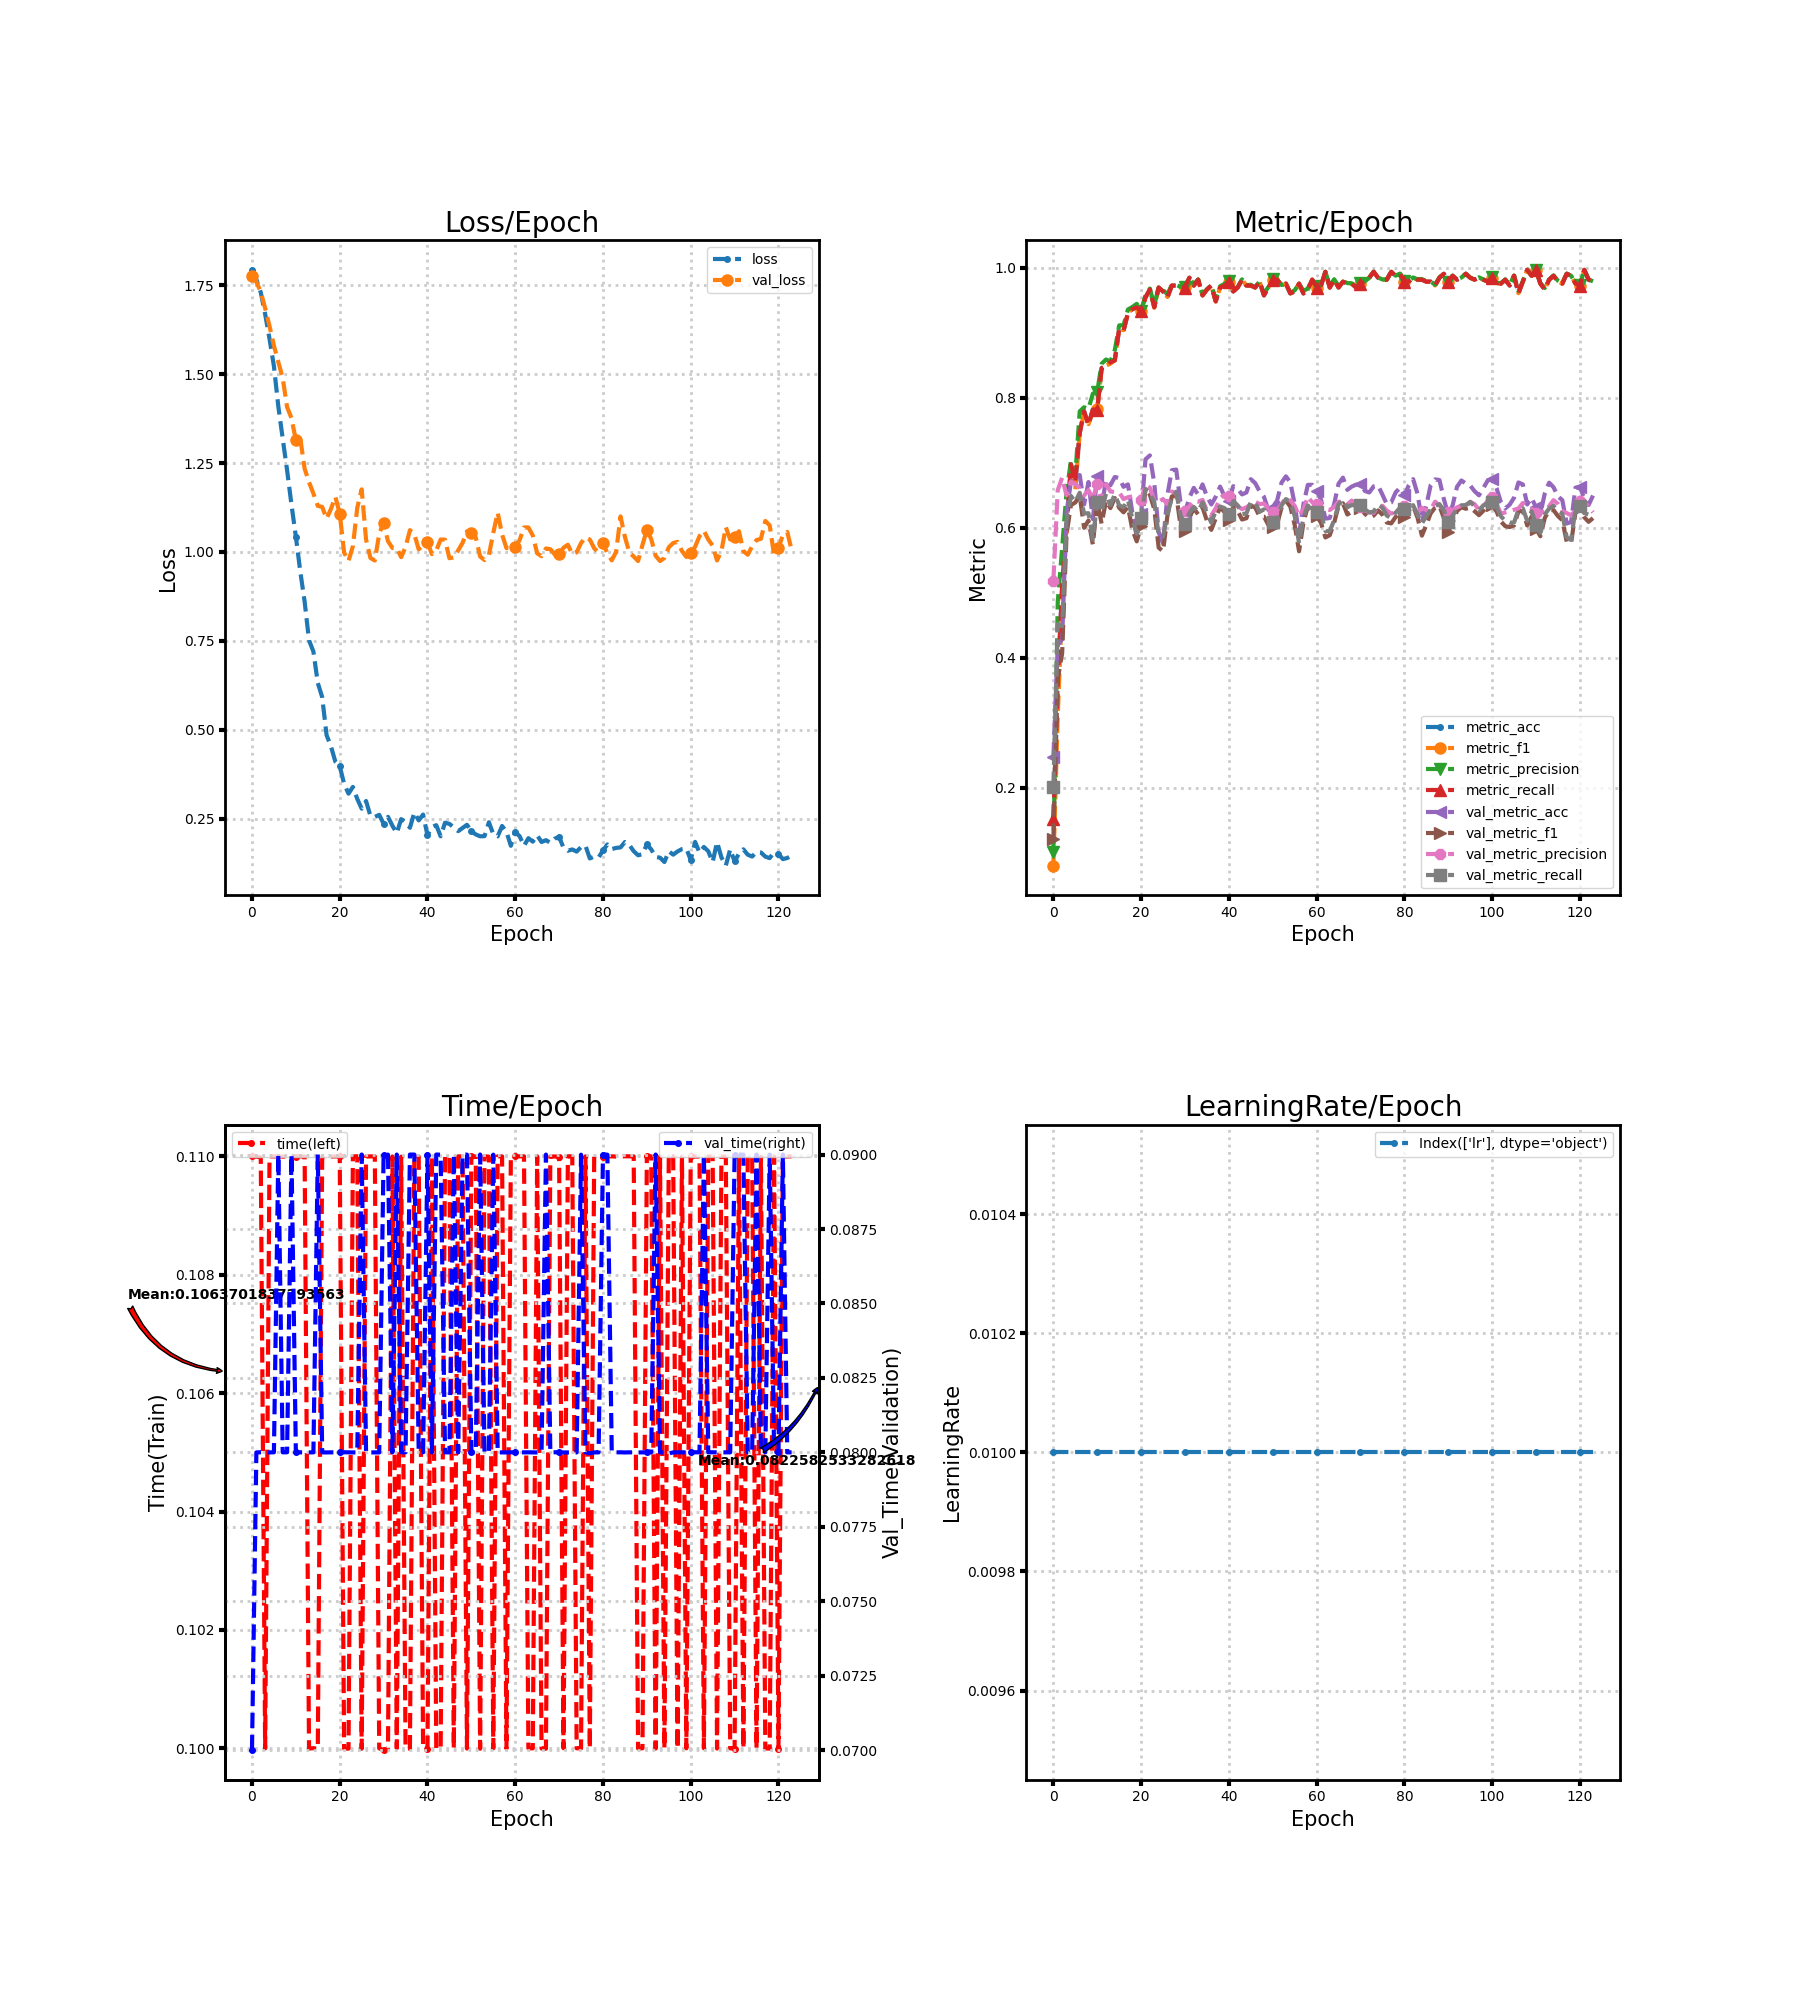

The file beside this chart, header and first rows:
loss, metric_acc, metric_f1, metric_precision, metric_recall, time, lr, val_loss, val_metric_acc, val_metric_f1, val_metric_precision, val_metric_recall, val_time
1.794, 0.1511, 0.08054, 0.1007, 0.1515, 0.11, 0.01, 1.776, 0.2472, 0.1218, 0.5186, 0.2012, 0.07
1.766, 0.3625, 0.3117, 0.486, 0.3608, 0.11, 0.01, 1.76, 0.4197, 0.3675, 0.6582, 0.452, 0.08
1.73, 0.5106, 0.4814, 0.5691, 0.5096, 0.11, 0.01, 1.731, 0.4287, 0.4069, 0.6772, 0.449, 0.08
1.669, 0.5952, 0.5959, 0.6548, 0.595, 0.1, 0.01, 1.685, 0.6236, 0.5896, 0.6501, 0.6115, 0.08
1.599, 0.6979, 0.6915, 0.7029, 0.6975, 0.11, 0.01, 1.635, 0.6713, 0.6351, 0.6711, 0.6492, 0.08
1.523, 0.6707, 0.6589, 0.6809, 0.6702, 0.11, 0.01, 1.58, 0.6793, 0.6391, 0.6673, 0.6399, 0.08
1.41, 0.7462, 0.746, 0.7793, 0.7456, 0.11, 0.01, 1.534, 0.6813, 0.6497, 0.6613, 0.6541, 0.09
1.319, 0.7795, 0.7764, 0.7856, 0.7793, 0.11, 0.01, 1.489, 0.636, 0.6002, 0.6499, 0.6222, 0.08
1.23, 0.7583, 0.7596, 0.7832, 0.7584, 0.11, 0.01, 1.407, 0.6706, 0.6114, 0.6581, 0.6226, 0.08
1.133, 0.7825, 0.781, 0.8065, 0.7821, 0.11, 0.01, 1.377, 0.6136, 0.5744, 0.6445, 0.582, 0.09
1.043, 0.7825, 0.7826, 0.8096, 0.782, 0.11, 0.01, 1.315, 0.68, 0.6409, 0.6677, 0.6398, 0.08
0.9459, 0.8459, 0.8451, 0.8525, 0.8457, 0.11, 0.01, 1.32, 0.632, 0.6064, 0.6408, 0.6251, 0.08
0.8602, 0.8489, 0.8497, 0.8591, 0.8493, 0.11, 0.01, 1.234, 0.6739, 0.6418, 0.6671, 0.6526, 0.08
0.7517, 0.855, 0.8527, 0.8561, 0.8549, 0.1, 0.01, 1.196, 0.6655, 0.6304, 0.6561, 0.6352, 0.08
0.72, 0.858, 0.858, 0.8733, 0.8576, 0.1, 0.01, 1.164, 0.6783, 0.6459, 0.6551, 0.6517, 0.08
0.6316, 0.9063, 0.9067, 0.9115, 0.9064, 0.09999, 0.01, 1.13, 0.6766, 0.6308, 0.6545, 0.6347, 0.09
0.5919, 0.9033, 0.9042, 0.9119, 0.9035, 0.11, 0.01, 1.127, 0.6632, 0.6239, 0.6444, 0.6318, 0.08
0.4851, 0.9305, 0.9307, 0.9359, 0.9306, 0.11, 0.01, 1.094, 0.6669, 0.6324, 0.6472, 0.6431, 0.08
0.4534, 0.9366, 0.9364, 0.9398, 0.9365, 0.11, 0.01, 1.121, 0.6236, 0.5974, 0.6483, 0.6143, 0.08
0.4104, 0.9396, 0.9396, 0.9447, 0.9394, 0.11, 0.01, 1.155, 0.586, 0.5793, 0.6468, 0.5911, 0.08
0.3978, 0.9335, 0.9333, 0.9342, 0.9334, 0.11, 0.01, 1.108, 0.6213, 0.6029, 0.6431, 0.6159, 0.08
0.3478, 0.9547, 0.9547, 0.9579, 0.9546, 0.1, 0.01, 0.9982, 0.7055, 0.6595, 0.6664, 0.66, 0.08
0.3204, 0.9668, 0.9669, 0.9682, 0.9668, 0.1, 0.01, 0.9745, 0.7115, 0.6509, 0.662, 0.6534, 0.08
0.3393, 0.9396, 0.9387, 0.9419, 0.9394, 0.11, 0.01, 1.016, 0.6686, 0.6289, 0.642, 0.6397, 0.08
0.3055, 0.9698, 0.9697, 0.9707, 0.9698, 0.11, 0.01, 1.125, 0.5931, 0.5696, 0.6403, 0.5894, 0.08
0.2782, 0.9637, 0.9635, 0.9658, 0.9637, 0.1, 0.01, 1.176, 0.576, 0.5639, 0.6444, 0.5868, 0.09
0.2996, 0.9547, 0.9553, 0.9594, 0.9547, 0.11, 0.01, 1.035, 0.6508, 0.619, 0.6362, 0.6209, 0.08
0.2577, 0.9728, 0.9729, 0.9741, 0.9728, 0.11, 0.01, 0.9831, 0.6887, 0.6483, 0.6559, 0.6458, 0.08
0.2549, 0.9728, 0.9726, 0.9738, 0.9727, 0.11, 0.01, 0.9759, 0.6897, 0.651, 0.653, 0.6556, 0.08
0.2607, 0.9698, 0.9696, 0.9709, 0.9698, 0.1, 0.01, 1.051, 0.6377, 0.6029, 0.6285, 0.6189, 0.08
0.2357, 0.9698, 0.9699, 0.971, 0.9698, 0.09997, 0.01, 1.082, 0.6243, 0.5946, 0.6265, 0.6067, 0.09
0.2551, 0.9849, 0.9849, 0.9853, 0.9849, 0.1, 0.01, 1.03, 0.6464, 0.6159, 0.6331, 0.6229, 0.09
0.2303, 0.9728, 0.9727, 0.9743, 0.9727, 0.11, 0.01, 1.011, 0.6615, 0.6299, 0.6413, 0.6322, 0.08
0.2093, 0.9819, 0.9818, 0.9823, 0.9818, 0.1, 0.01, 1.011, 0.6511, 0.6207, 0.6403, 0.6252, 0.09
0.2488, 0.9577, 0.9577, 0.9593, 0.9576, 0.11, 0.01, 0.9854, 0.6669, 0.6316, 0.643, 0.6392, 0.08001
0.2401, 0.9668, 0.9666, 0.967, 0.9667, 0.09999, 0.01, 1.014, 0.6484, 0.6109, 0.6263, 0.6229, 0.08
0.2244, 0.9728, 0.9727, 0.9733, 0.9728, 0.1, 0.01, 1.061, 0.636, 0.597, 0.6194, 0.608, 0.09
0.2671, 0.9486, 0.948, 0.9515, 0.9486, 0.11, 0.01, 1.05, 0.6478, 0.6145, 0.6301, 0.6261, 0.09
0.2451, 0.9698, 0.9699, 0.9717, 0.9698, 0.11, 0.01, 1.008, 0.6635, 0.6319, 0.6453, 0.6329, 0.08
0.2616, 0.9728, 0.973, 0.9754, 0.9727, 0.1, 0.01, 1.019, 0.6488, 0.6242, 0.6511, 0.6304, 0.08
0.2035, 0.9789, 0.9789, 0.9797, 0.9788, 0.1, 0.01, 1.028, 0.6411, 0.6115, 0.6488, 0.6215, 0.09
0.2262, 0.9637, 0.964, 0.9658, 0.9637, 0.11, 0.01, 0.9939, 0.6642, 0.6315, 0.6465, 0.6412, 0.08
0.2317, 0.9698, 0.9697, 0.9703, 0.9698, 0.1, 0.01, 1.004, 0.6602, 0.6263, 0.6336, 0.6347, 0.09
0.2004, 0.9819, 0.9819, 0.9824, 0.9818, 0.1, 0.01, 1.035, 0.6515, 0.6129, 0.6288, 0.6212, 0.09
0.2387, 0.9728, 0.9729, 0.9733, 0.9729, 0.11, 0.01, 1.035, 0.6545, 0.6149, 0.6316, 0.6222, 0.08
0.2353, 0.9728, 0.9728, 0.974, 0.9728, 0.11, 0.01, 0.9825, 0.6749, 0.6345, 0.6363, 0.6397, 0.08
0.2253, 0.9698, 0.9697, 0.9701, 0.9699, 0.1, 0.01, 0.9846, 0.6689, 0.6313, 0.64, 0.6391, 0.09
0.215, 0.9789, 0.9788, 0.9791, 0.9788, 0.11, 0.01, 1.005, 0.6562, 0.6176, 0.6367, 0.6247, 0.08
0.2239, 0.9577, 0.9581, 0.9602, 0.9577, 0.11, 0.01, 1.026, 0.6478, 0.6172, 0.6375, 0.6285, 0.09
0.2327, 0.9698, 0.9697, 0.9706, 0.9697, 0.1, 0.01, 1.058, 0.6276, 0.6047, 0.6301, 0.6153, 0.09
0.2152, 0.9819, 0.9818, 0.9822, 0.9819, 0.11, 0.01, 1.053, 0.632, 0.6012, 0.6247, 0.6097, 0.08
0.2057, 0.9819, 0.9819, 0.982, 0.9819, 0.11, 0.01, 1.041, 0.6421, 0.6058, 0.6268, 0.6137, 0.08
0.2004, 0.9728, 0.9728, 0.9737, 0.9728, 0.09999, 0.01, 0.9872, 0.6696, 0.631, 0.6367, 0.6345, 0.09
0.2008, 0.9758, 0.9757, 0.9761, 0.9758, 0.11, 0.01, 0.9774, 0.6793, 0.6419, 0.6459, 0.6443, 0.08
0.24, 0.9607, 0.9608, 0.9617, 0.9608, 0.11, 0.01, 0.9916, 0.6702, 0.6328, 0.6423, 0.6402, 0.08
0.206, 0.9637, 0.9636, 0.9655, 0.9637, 0.1, 0.01, 1.054, 0.6367, 0.6047, 0.6341, 0.6183, 0.09
0.2003, 0.9758, 0.9758, 0.9761, 0.9758, 0.11, 0.01, 1.111, 0.5897, 0.5641, 0.6177, 0.5763, 0.08
0.2294, 0.9607, 0.961, 0.9646, 0.9606, 0.11, 0.01, 1.049, 0.6364, 0.608, 0.6289, 0.6162, 0.08
0.2134, 0.9668, 0.9666, 0.9682, 0.9668, 0.1, 0.01, 1.011, 0.6662, 0.6334, 0.6479, 0.6344, 0.08
0.1737, 0.9819, 0.9819, 0.9823, 0.9819, 0.11, 0.01, 1.01, 0.6662, 0.6241, 0.6394, 0.6255, 0.08
... 64 more rows
